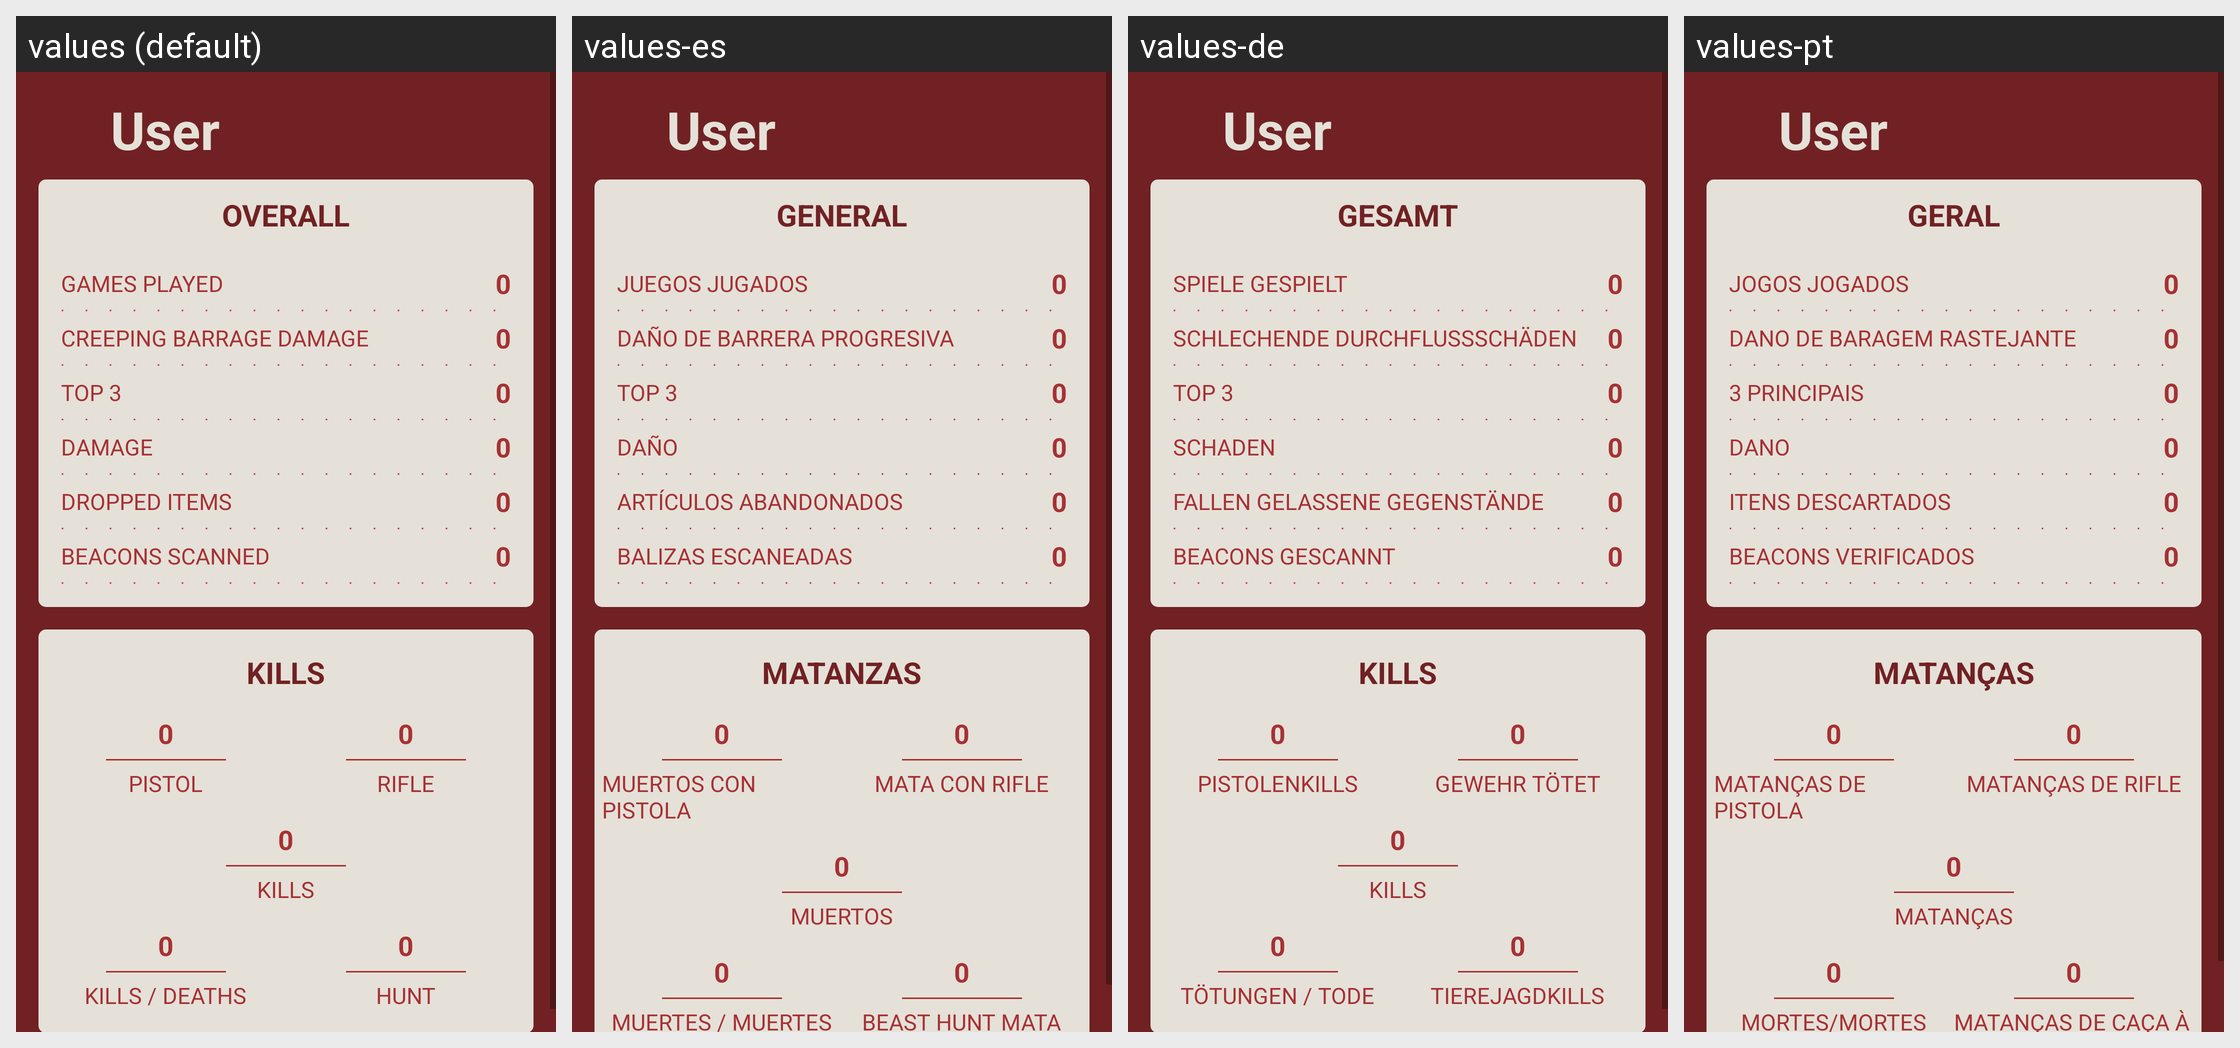

Translations of the strings shown on this Android screen, per locale in the grid:
Android screen res/layout/stats_fragment.xml rendered under 4 locales, left to right: values (default), values-es, values-de, values-pt. Device: Nexus 5 (rendered at 1080×1920; each locale shown at half size, 540×960, under a caption strip naming it); theme Theme.ApexLegendsAssistant.
Other locales in the repository, not shown: values-fr, values-it, values-ja, values-ko, values-pl, values-ru, values-zh.
Strings drawn on this screen, with the default value and each locale's value (text and hints the layout hard-codes, and strings that could not be matched under every locale, appear in the picture but are not listed):

statistics_title_overall
  values: OVERALL
  values-es: GENERAL
  values-de: GESAMT
  values-pt: GERAL

statistics_gamesplayed
  values: GAMES PLAYED
  values-es: JUEGOS JUGADOS
  values-de: SPIELE GESPIELT
  values-pt: JOGOS JOGADOS

statistics_creepingbarragedamage
  values: CREEPING BARRAGE DAMAGE
  values-es: DAÑO DE BARRERA PROGRESIVA
  values-de: SCHLECHENDE DURCHFLUSSSCHÄDEN
  values-pt: DANO DE BARAGEM RASTEJANTE

statistics_topthree
  values: TOP 3
  values-es: TOP 3
  values-de: TOP 3
  values-pt: 3 PRINCIPAIS

statistics_damage
  values: DAMAGE
  values-es: DAÑO
  values-de: SCHADEN
  values-pt: DANO

statistics_droppeditems
  values: DROPPED ITEMS
  values-es: ARTÍCULOS ABANDONADOS
  values-de: FALLEN GELASSENE GEGENSTÄNDE
  values-pt: ITENS DESCARTADOS

statistics_beaconsscanned
  values: BEACONS SCANNED
  values-es: BALIZAS ESCANEADAS
  values-de: BEACONS GESCANNT
  values-pt: BEACONS VERIFICADOS

statistics_title_kills
  values: KILLS
  values-es: MATANZAS
  values-de: KILLS
  values-pt: MATANÇAS

statistics_pistolkills
  values: PISTOL
  values-es: MUERTOS CON PISTOLA
  values-de: PISTOLENKILLS
  values-pt: MATANÇAS DE PISTOLA

statistics_arkills
  values: RIFLE
  values-es: MATA CON RIFLE
  values-de: GEWEHR TÖTET
  values-pt: MATANÇAS DE RIFLE

statistics_kills
  values: KILLS
  values-es: MUERTOS
  values-de: KILLS
  values-pt: MATANÇAS

statistics_killsdeaths
  values: KILLS / DEATHS
  values-es: MUERTES / MUERTES
  values-de: TÖTUNGEN / TODE
  values-pt: MORTES/MORTES

statistics_beasthuntkills
  values: HUNT
  values-es: BEAST HUNT MATA
  values-de: TIEREJAGDKILLS
  values-pt: MATANÇAS DE CAÇA À BEAST
